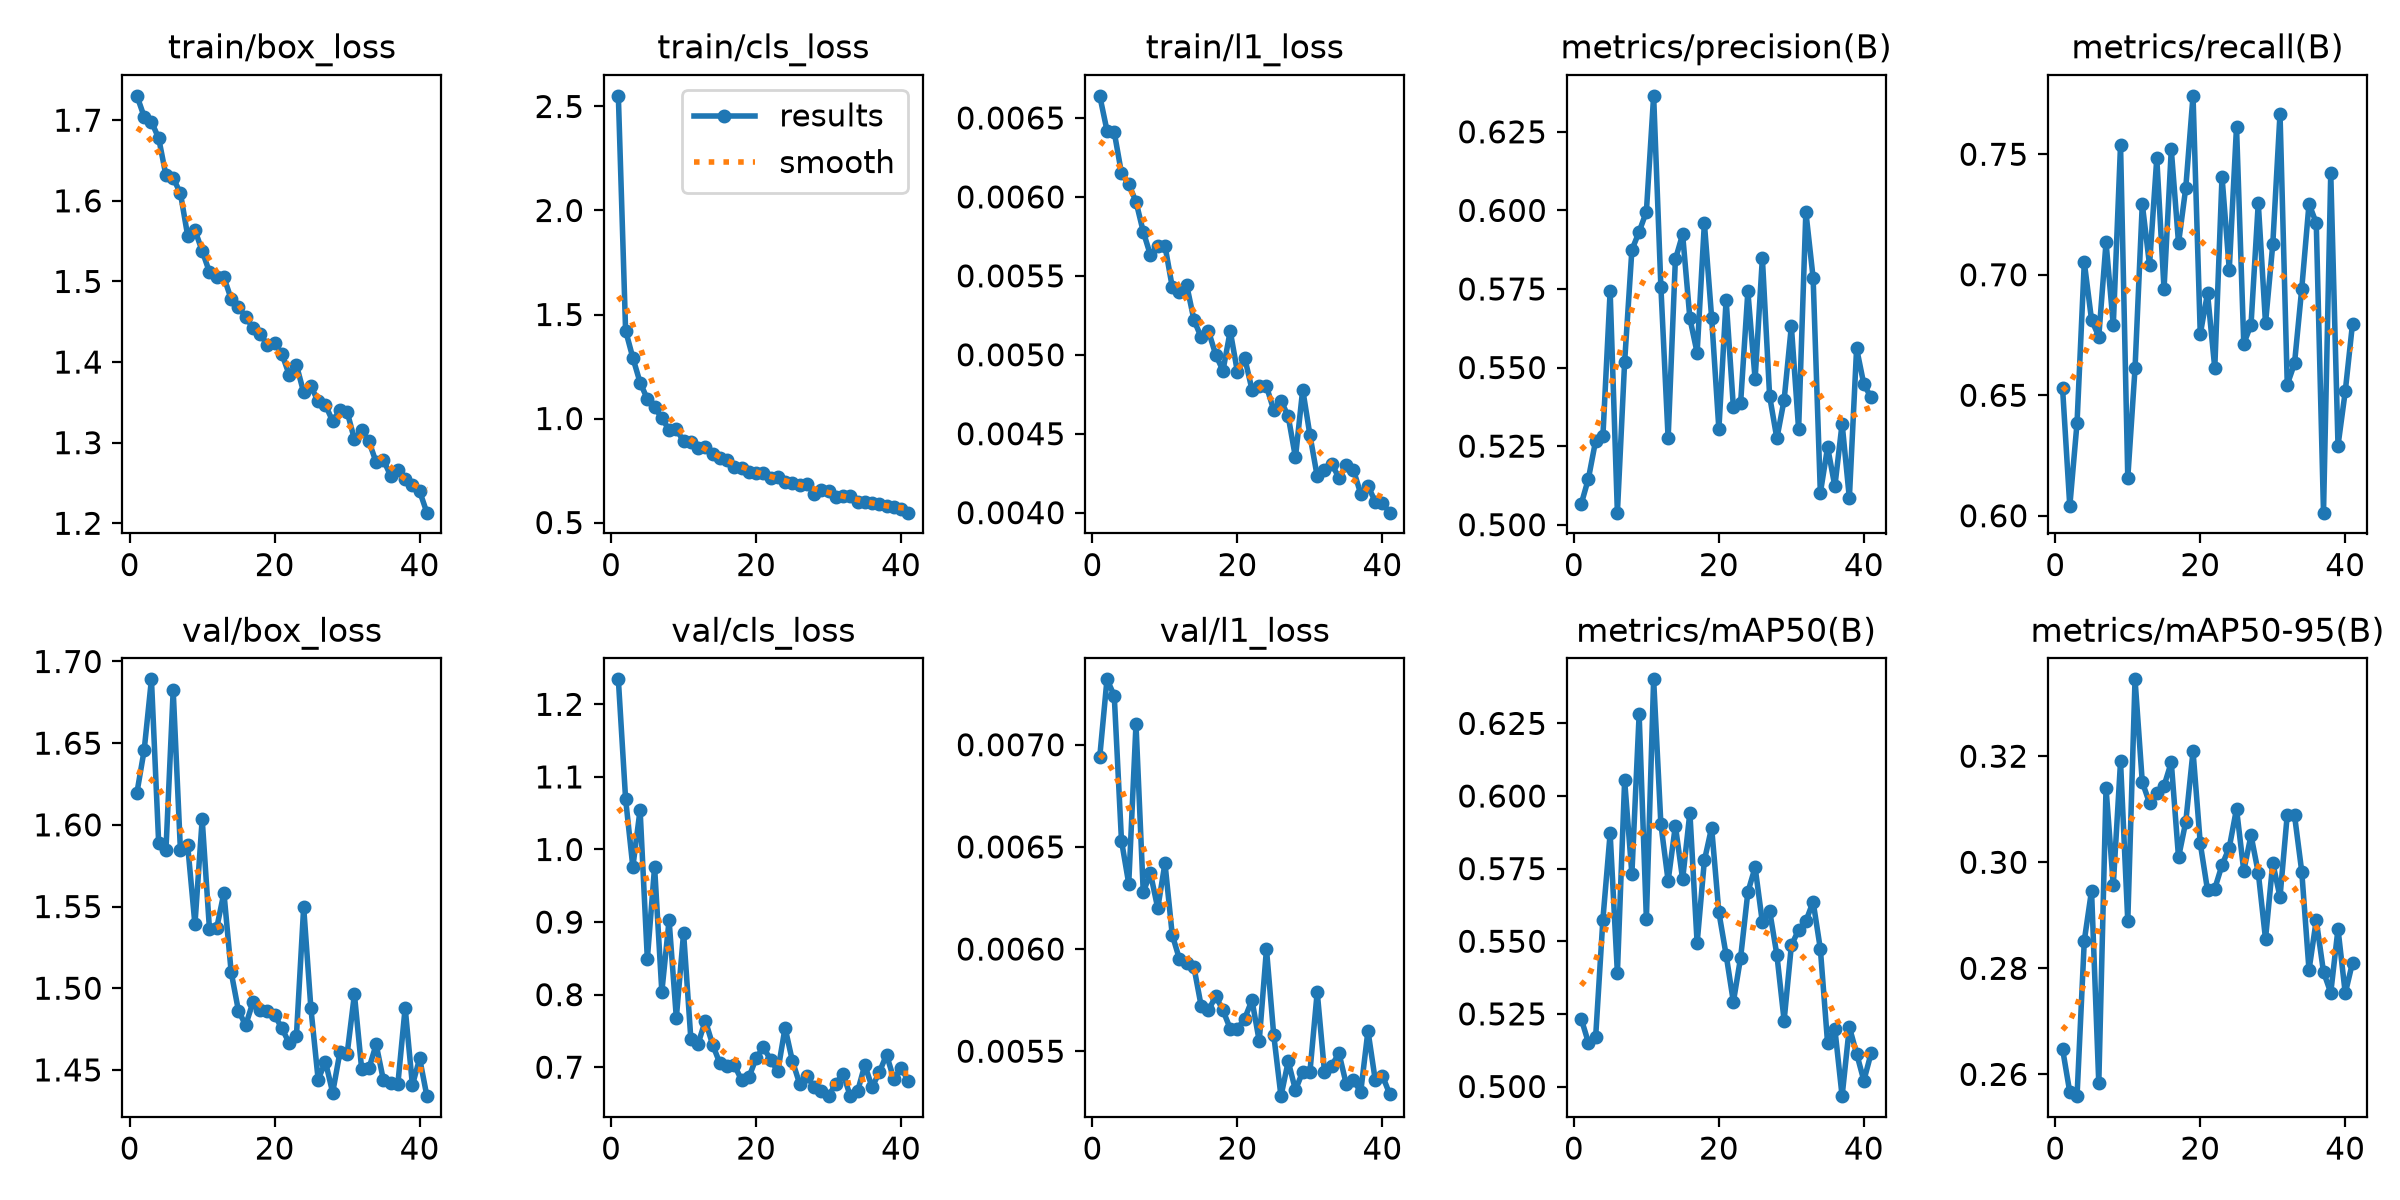

Values plotted in this chart, from the file beside it:
epoch, time, train/box_loss, train/cls_loss, train/l1_loss, metrics/precision(B), metrics/recall(B), metrics/mAP50(B), metrics/mAP50-95(B), val/box_loss, val/cls_loss, val/l1_loss, lr/pg0, lr/pg1, lr/pg2
1, 41.73, 1.73, 2.551, 0.00664, 0.5065, 0.6531, 0.5234, 0.2648, 1.62, 1.234, 0.00694, 0.0004745, 0.0004745, 0.0004745
2, 76.44, 1.704, 1.423, 0.00642, 0.5146, 0.604, 0.5151, 0.2566, 1.646, 1.07, 0.00732, 0.0009446, 0.0009446, 0.0009446
3, 110.3, 1.698, 1.292, 0.00641, 0.5267, 0.6385, 0.517, 0.2559, 1.689, 0.976, 0.00724, 0.001408, 0.001408, 0.001408
4, 144.1, 1.678, 1.173, 0.00615, 0.5281, 0.7052, 0.5575, 0.2852, 1.589, 1.055, 0.00653, 0.001401, 0.001401, 0.001401
5, 178.2, 1.632, 1.094, 0.00608, 0.5743, 0.6813, 0.5871, 0.2946, 1.585, 0.8492, 0.00632, 0.001391, 0.001391, 0.001391
6, 212, 1.628, 1.053, 0.00597, 0.5038, 0.6744, 0.5391, 0.2583, 1.682, 0.976, 0.0071, 0.001382, 0.001382, 0.001382
7, 245.7, 1.609, 1.003, 0.00578, 0.5518, 0.7134, 0.6054, 0.314, 1.584, 0.804, 0.00628, 0.001372, 0.001372, 0.001372
8, 279.8, 1.557, 0.9444, 0.00563, 0.5874, 0.679, 0.5732, 0.2957, 1.587, 0.9026, 0.00637, 0.001363, 0.001363, 0.001363
9, 313.5, 1.564, 0.9474, 0.00569, 0.5932, 0.7539, 0.6281, 0.319, 1.539, 0.7681, 0.0062, 0.001354, 0.001354, 0.001354
10, 347.4, 1.538, 0.8915, 0.00569, 0.5996, 0.6158, 0.5576, 0.2889, 1.603, 0.885, 0.00642, 0.001344, 0.001344, 0.001344
11, 381.1, 1.512, 0.8857, 0.00543, 0.6364, 0.6612, 0.6402, 0.3345, 1.536, 0.7393, 0.00607, 0.001335, 0.001335, 0.001335
12, 415.4, 1.506, 0.8583, 0.0054, 0.5757, 0.7293, 0.5904, 0.3151, 1.537, 0.7322, 0.00595, 0.001325, 0.001325, 0.001325
13, 449.8, 1.505, 0.8643, 0.00544, 0.5275, 0.7041, 0.5708, 0.3112, 1.558, 0.7642, 0.00593, 0.001316, 0.001316, 0.001316
14, 483.6, 1.478, 0.8312, 0.00522, 0.5844, 0.7483, 0.5898, 0.3131, 1.51, 0.7312, 0.00591, 0.001306, 0.001306, 0.001306
15, 518, 1.468, 0.8102, 0.00511, 0.5924, 0.6941, 0.5713, 0.3144, 1.486, 0.7055, 0.00572, 0.001297, 0.001297, 0.001297
16, 551.7, 1.456, 0.7993, 0.00515, 0.5657, 0.752, 0.5943, 0.3189, 1.477, 0.7021, 0.0057, 0.001288, 0.001288, 0.001288
17, 585.1, 1.442, 0.7678, 0.005, 0.5547, 0.7131, 0.5494, 0.3009, 1.491, 0.7027, 0.00577, 0.001278, 0.001278, 0.001278
18, 618, 1.435, 0.7621, 0.0049, 0.5959, 0.7361, 0.5778, 0.3076, 1.486, 0.6823, 0.0057, 0.001269, 0.001269, 0.001269
19, 651.1, 1.421, 0.7451, 0.00515, 0.5659, 0.7742, 0.5891, 0.3209, 1.486, 0.6858, 0.00561, 0.001259, 0.001259, 0.001259
20, 684.5, 1.424, 0.7393, 0.00489, 0.5304, 0.6754, 0.56, 0.3035, 1.483, 0.7122, 0.00561, 0.00125, 0.00125, 0.00125
21, 717.7, 1.41, 0.7378, 0.00498, 0.5716, 0.6923, 0.5453, 0.2948, 1.475, 0.7276, 0.00566, 0.00124, 0.00124, 0.00124
22, 751, 1.384, 0.7125, 0.00478, 0.5374, 0.6612, 0.5291, 0.295, 1.466, 0.7103, 0.00575, 0.001231, 0.001231, 0.001231
23, 784.4, 1.396, 0.7198, 0.0048, 0.5387, 0.7407, 0.5444, 0.2995, 1.471, 0.6946, 0.00555, 0.001222, 0.001222, 0.001222
24, 817.5, 1.362, 0.6939, 0.0048, 0.5742, 0.7022, 0.5669, 0.3028, 1.55, 0.7544, 0.006, 0.001212, 0.001212, 0.001212
25, 850.4, 1.37, 0.6901, 0.00465, 0.5463, 0.7614, 0.5755, 0.3101, 1.488, 0.709, 0.00558, 0.001203, 0.001203, 0.001203
26, 883.2, 1.351, 0.6821, 0.00471, 0.5848, 0.6714, 0.5565, 0.2984, 1.444, 0.6774, 0.00528, 0.001193, 0.001193, 0.001193
27, 916.2, 1.347, 0.6867, 0.00461, 0.5409, 0.6792, 0.5605, 0.3051, 1.455, 0.6885, 0.00545, 0.001184, 0.001184, 0.001184
28, 949, 1.327, 0.6381, 0.00435, 0.5274, 0.7298, 0.5454, 0.298, 1.436, 0.6724, 0.00531, 0.001174, 0.001174, 0.001174
29, 981.5, 1.341, 0.6564, 0.00478, 0.5397, 0.6799, 0.5227, 0.2855, 1.461, 0.6679, 0.0054, 0.001165, 0.001165, 0.001165
30, 1014, 1.338, 0.654, 0.00449, 0.5632, 0.7126, 0.5485, 0.2999, 1.46, 0.6601, 0.0054, 0.001155, 0.001155, 0.001155
31, 1047, 1.304, 0.6234, 0.00423, 0.5304, 0.7668, 0.5539, 0.2934, 1.496, 0.6774, 0.00579, 0.001146, 0.001146, 0.001146
32, 1080, 1.315, 0.6291, 0.00427, 0.5995, 0.6544, 0.5569, 0.309, 1.451, 0.6911, 0.0054, 0.001137, 0.001137, 0.001137
33, 1113, 1.302, 0.6289, 0.00431, 0.5786, 0.6632, 0.5636, 0.3089, 1.451, 0.6601, 0.00543, 0.001127, 0.001127, 0.001127
34, 1146, 1.276, 0.5969, 0.00422, 0.5101, 0.6943, 0.5473, 0.2982, 1.466, 0.6665, 0.00549, 0.001118, 0.001118, 0.001118
35, 1179, 1.279, 0.5999, 0.0043, 0.5247, 0.7294, 0.5148, 0.2797, 1.444, 0.703, 0.00534, 0.001108, 0.001108, 0.001108
36, 1212, 1.259, 0.5929, 0.00427, 0.5122, 0.7215, 0.5198, 0.2891, 1.442, 0.6724, 0.00536, 0.001099, 0.001099, 0.001099
37, 1245, 1.267, 0.5867, 0.00412, 0.5322, 0.6013, 0.4967, 0.2793, 1.442, 0.6931, 0.0053, 0.001089, 0.001089, 0.001089
38, 1278, 1.255, 0.5778, 0.00417, 0.5085, 0.7422, 0.5205, 0.2754, 1.488, 0.7171, 0.0056, 0.00108, 0.00108, 0.00108
39, 1312, 1.248, 0.5734, 0.00407, 0.5561, 0.6291, 0.5114, 0.2874, 1.441, 0.6839, 0.00536, 0.001071, 0.001071, 0.001071
40, 1345, 1.24, 0.5647, 0.00406, 0.5446, 0.6516, 0.502, 0.2753, 1.457, 0.6987, 0.00538, 0.001061, 0.001061, 0.001061
41, 1378, 1.213, 0.5475, 0.004, 0.5405, 0.6796, 0.5115, 0.2811, 1.434, 0.6815, 0.00529, 0.001052, 0.001052, 0.001052
